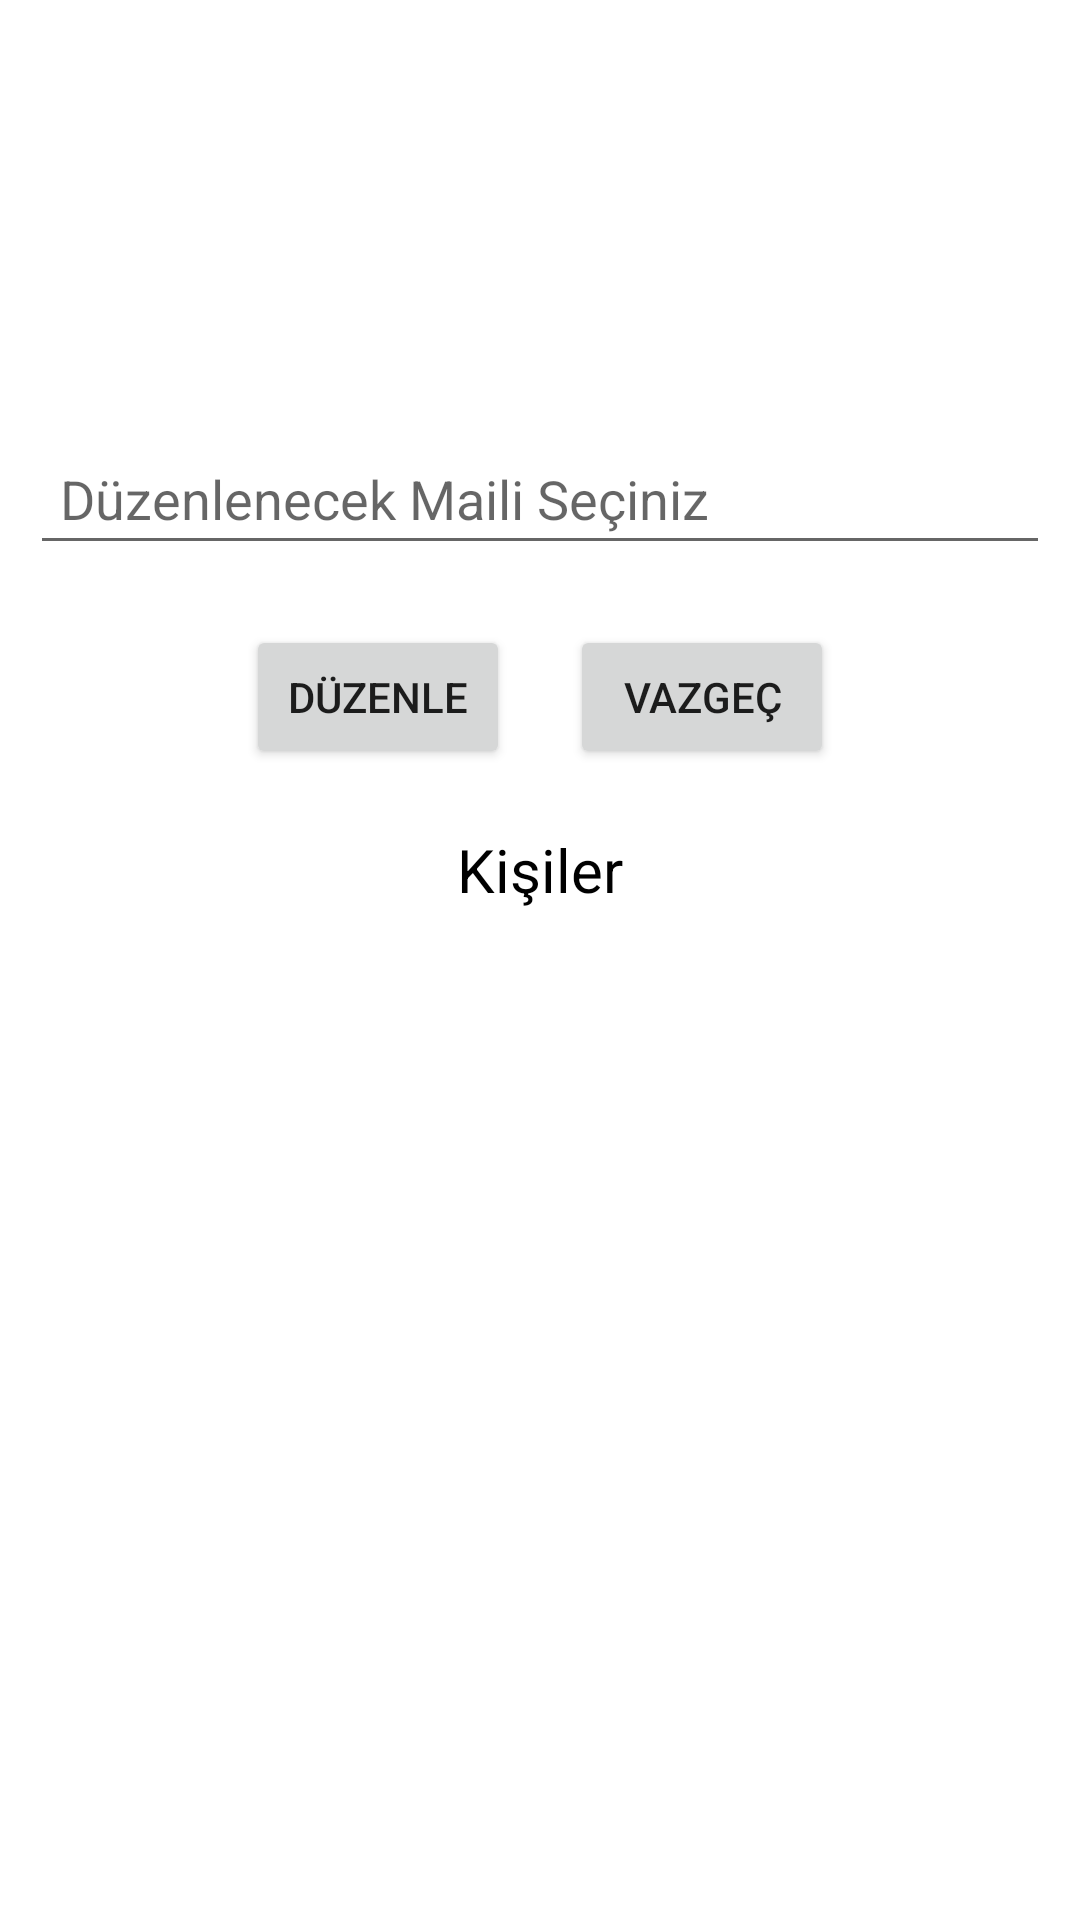

Write the Android layout XML for this screen, with the resource values it uses.
<!-- AndroidManifest.xml: application theme Theme.NeredesinSenV4 -->
<!-- res/layout/activity_kisi_duzenle.xml -->
<?xml version="1.0" encoding="utf-8"?>

<androidx.constraintlayout.widget.ConstraintLayout xmlns:android="http://schemas.android.com/apk/res/android"
    xmlns:app="http://schemas.android.com/apk/res-auto"
    xmlns:tools="http://schemas.android.com/tools"
    android:layout_width="match_parent"
    android:layout_height="match_parent"
    tools:context=".KisiDuzenleActivity">

    <LinearLayout
        android:id="@+id/linearLayout"
        android:layout_width="match_parent"
        android:layout_height="wrap_content"
        android:orientation="vertical"
        app:layout_constraintEnd_toEndOf="parent"
        app:layout_constraintStart_toStartOf="parent"
        app:layout_constraintTop_toTopOf="parent">

        <LinearLayout
            android:layout_width="match_parent"
            android:layout_height="match_parent"
            android:gravity="center"
            android:orientation="vertical">

            <TextView
                android:id="@+id/textView2"
                android:layout_width="match_parent"
                android:layout_height="wrap_content"
                android:layout_margin="20dp"
                android:gravity="center" />


            <ImageView
                android:id="@+id/imageView2"
                android:layout_width="75dp"
                android:layout_height="75dp"

                app:srcCompat="@drawable/duzenle" />

            <EditText
                android:id="@+id/duzenlenecek_mail_id"
                android:layout_width="match_parent"
                android:layout_height="wrap_content"
                android:layout_margin="10dp"
                android:hint="Düzenlenecek Maili Seçiniz"
                android:inputType="textPersonName"
                android:padding="10dp" />

            <LinearLayout
                android:layout_width="match_parent"
                android:layout_height="match_parent"
                android:orientation="horizontal"
                android:layout_gravity="center"
                android:gravity="center">

                <Button
                    android:id="@+id/duzenle_id"
                    android:layout_width="wrap_content"
                    android:layout_height="wrap_content"
                    android:onClick="duzenle"
                    android:text="düzenle"
                    android:layout_margin="10dp"/>

                <Button
                    android:id="@+id/vazgec_duzenle"
                    android:layout_width="wrap_content"
                    android:layout_height="wrap_content"
                    android:layout_margin="10dp"
                    android:onClick="vazgec_duzenle"
                    android:text="Vazgeç" />
            </LinearLayout>

            <TextView
                android:id="@+id/textView"
                android:layout_width="match_parent"
                android:layout_height="wrap_content"
                android:layout_marginTop="10dp"
                android:gravity="center"
                android:text="Kişiler"
                android:textColor="@color/black"
                android:textSize="20dp" />

            <ListView
                android:id="@+id/listview_2"
                android:layout_width="match_parent"
                android:layout_height="match_parent"
                android:layout_margin="20dp" />

        </LinearLayout>
    </LinearLayout>

</androidx.constraintlayout.widget.ConstraintLayout>
<!-- resources referenced by this layout -->
<resources>
  <color name="black">#FF000000</color>
  <style name="Theme.NeredesinSenV4" parent="Theme.MaterialComponents.DayNight.DarkActionBar">
          
          <item name="colorPrimary">@color/purple_500</item>
          <item name="colorPrimaryVariant">@color/purple_700</item>
          <item name="colorOnPrimary">@color/white</item>
          
          <item name="colorSecondary">@color/teal_200</item>
          <item name="colorSecondaryVariant">@color/teal_700</item>
          <item name="colorOnSecondary">@color/black</item>
          
          <item name="android:statusBarColor" tools:targetApi="l">?attr/colorPrimaryVariant</item>
          
      </style>
  <color name="purple_500">#0295ff</color>
  <color name="purple_700">#FF3700B3</color>
  <color name="white">#FFFFFFFF</color>
  <color name="teal_200">#FF03DAC5</color>
  <color name="teal_700">#FF018786</color>
</resources>
